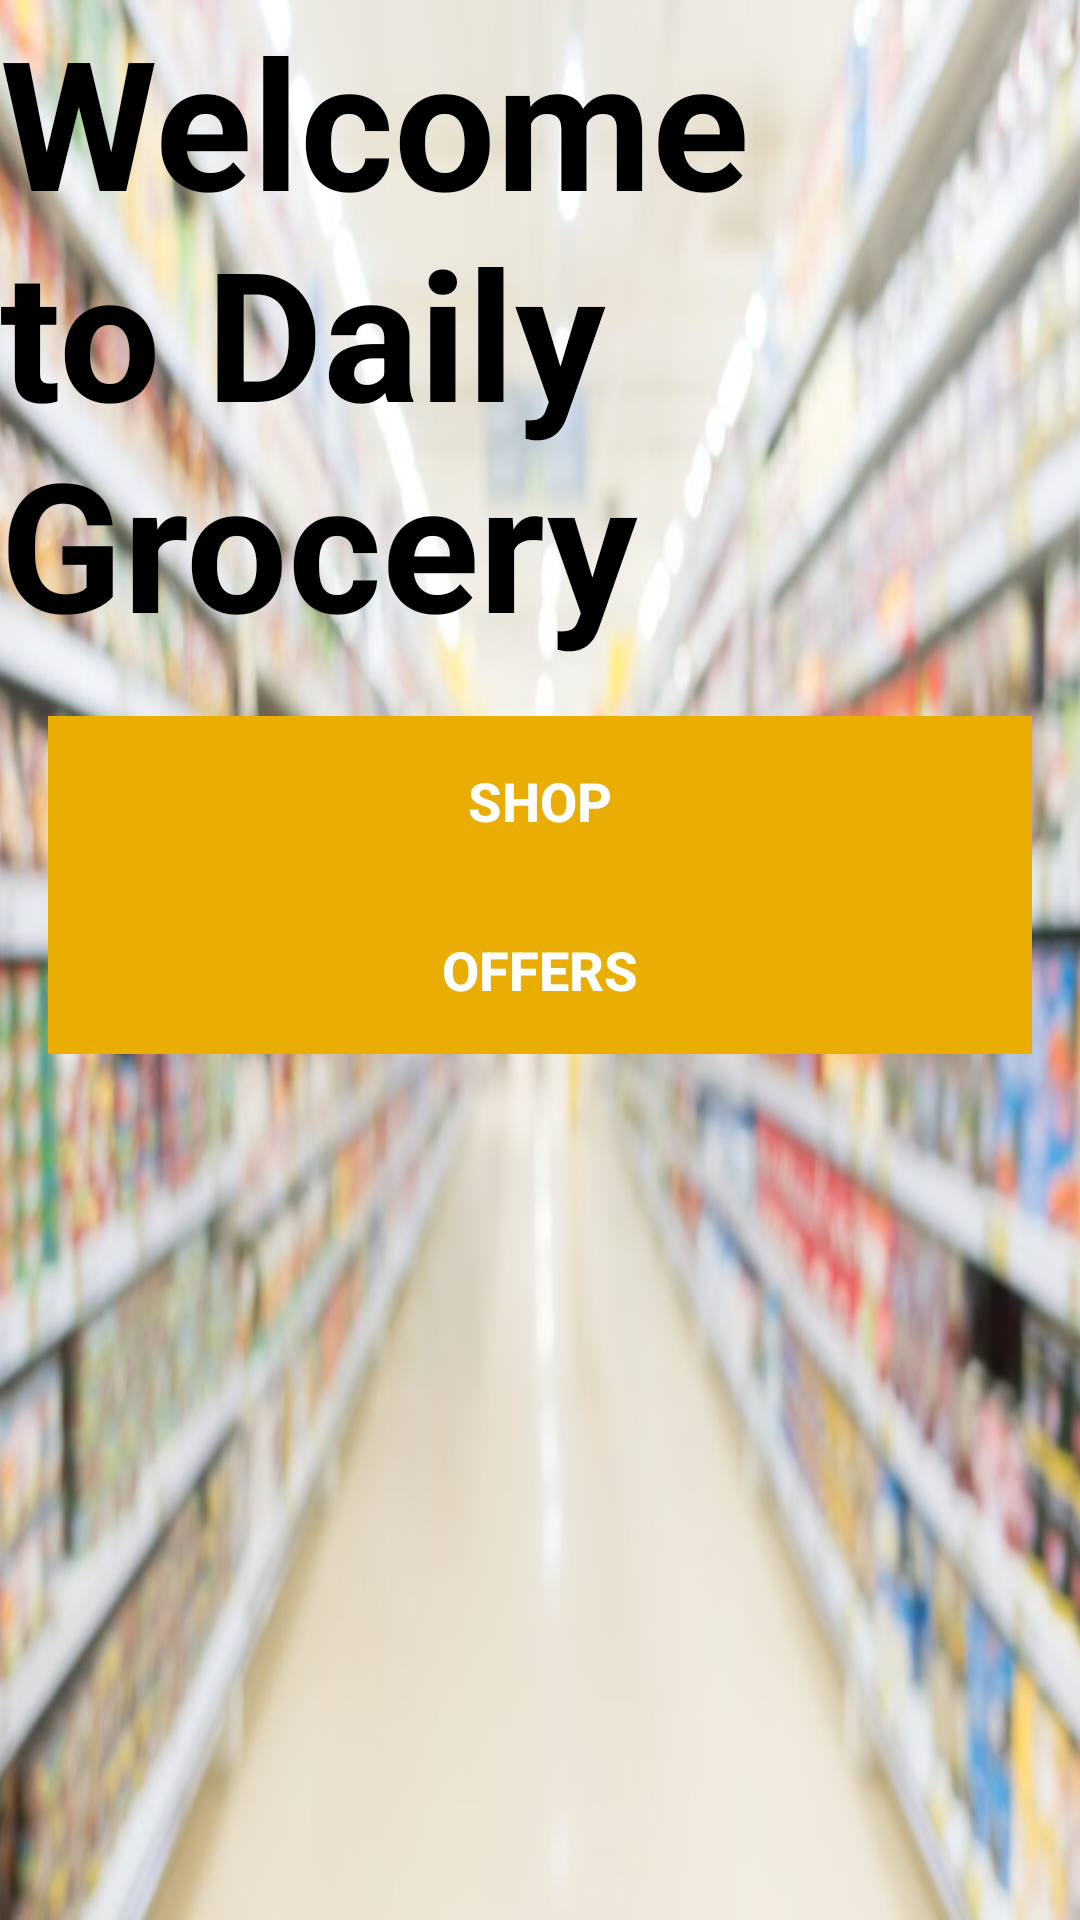

Reconstruct the res/layout file that produces this screen, plus the resources it refers to.
<!-- AndroidManifest.xml: application theme Theme.LogSignSQL -->
<!-- res/layout/activity_main.xml -->
<?xml version="1.0" encoding="utf-8"?>
<RelativeLayout xmlns:android="http://schemas.android.com/apk/res/android"
xmlns:app="http://schemas.android.com/apk/res-auto"
xmlns:tools="http://schemas.android.com/tools"
android:layout_width="match_parent"
android:layout_height="match_parent"
tools:context=".MainActivity"
    android:background="@drawable/bg"
    >

    <TextView
        android:id="@+id/welcomeText"
        android:layout_width="wrap_content"
        android:layout_height="wrap_content"
        android:layout_gravity="center"
        android:text="Welcome to Daily Grocery"
        android:textColor="#000000"
        android:textSize="60sp"
        android:textStyle="bold" />

    
    <LinearLayout
        android:layout_width="match_parent"
        android:layout_height="wrap_content"
        android:layout_below="@id/welcomeText"
        android:layout_gravity="center"
        android:layout_marginHorizontal="16dp"
        android:layout_marginTop="18dp"
        android:layout_marginBottom="16dp"
        android:orientation="vertical">

        

        <Button
            android:id="@+id/btnMenu"
            style="@style/DashboardButton"
            android:layout_width="match_parent"
            android:background="#E9AD03"
            android:text="SHOP" />



        <Button
            android:id="@+id/btnPromotions"
            style="@style/DashboardButton"
            android:layout_width="match_parent"
            android:background="#E9AD03"
            android:text="OFFERS" />



        


        


    </LinearLayout>


</RelativeLayout>
<!-- resources referenced by this layout -->
<resources>
  <!-- drawable bg: jpg bitmap (drawable, 69221 bytes) -->
  <style name="DashboardButton">
          <item name="android:layout_width">match_parent</item>
          <item name="android:layout_height">wrap_content</item>
          <item name="android:padding">16dp</item>
          <item name="android:textSize">18sp</item>
          <item name="android:textStyle">bold</item>
          <item name="android:textColor">#FFFFFF</item> 
          <item name="android:background">#763E25</item> 
      </style>
  <style name="Theme.LogSignSQL" parent="Base.Theme.LogSignSQL" />
  <style name="Base.Theme.LogSignSQL" parent="Theme.Material3.DayNight.NoActionBar">
          <item name="colorPrimary">@color/lavender</item>
          <item name="colorPrimaryVariant">@color/lavender</item>
          <item name="colorOnPrimary">@color/white</item>
          
          <item name="colorSecondary">@color/teal_200</item>
          <item name="colorSecondaryVariant">@color/teal_700</item>
          <item name="colorOnSecondary">@color/black</item>
          
          <item name="android:statusBarColor">?attr/colorPrimaryVariant</item> 
          
      </style>
  <!-- not gathered from this repository: default colours our renderer supplied (Android Studio template values) -->
  <color name="teal_200">#FF03DAC5</color>
  <color name="teal_700">#FF018786</color>
  <color name="black">#FF000000</color>
  <color name="white">#FFFFFFFF</color>
</resources>
